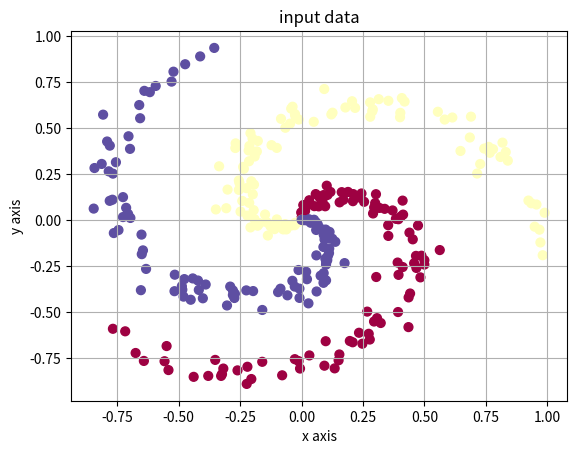

The matplotlib source for this figure:
import numpy as np
import matplotlib.pyplot as plt



def init(N, D, K, X, y):

  N = 100 # number of points per class
  D = 2 # dimensionality
  K = 3 # number of classes
  X = np.zeros((N*K,D)) # data matrix (each row = single example)
  y = np.zeros(N*K, dtype='uint8') # class labels
  for j in range(K):
    ix = range(N*j,N*(j+1))
    r = np.linspace(0.0,1,N) # radius
    t = np.linspace(j*4,(j+1)*4,N) + np.random.randn(N)*0.2 # theta
    X[ix] = np.c_[r*np.sin(t), r*np.cos(t)]
    y[ix] = j
    print(j)
    # lets visualize the data:
    
  plt.scatter(X[:, 0], X[:, 1], c=y, s=40, cmap=plt.cm.Spectral)
  plt.title("input data")
  plt.xlabel("x axis")
  plt.ylabel("y axis")
  plt.grid(True)
  plt.show()

#Train a Linear Classifier

def init_param(D, K, W, b):
  W = 0.01 * np.random.randn(D,K)
  b = np.zeros((1,K))

def init_hyperparam(step_size, reg):
  # some hyperparameters
  step_size = 1e-0
  reg = 1e-3 # regularization strength

def grad_descent_loop(N, D, K, X, y, W, b, step_size, reg):
  # gradient descent loop
  num_examples = X.shape[0]
  for i in range(300):
    
    # evaluate class scores, [N x K]
    scores = np.dot(X, W) + b 
  
    # compute the class probabilities
    exp_scores = np.exp(scores)
    probs = exp_scores / np.sum(exp_scores, axis=1, keepdims=True) # [N x K]
  
    # compute the loss: average cross-entropy loss and regularization
    corect_logprobs = -np.log(probs[range(num_examples),y])
    data_loss = np.sum(corect_logprobs)/num_examples
    reg_loss = 0.5*reg*np.sum(W*W)
    loss = data_loss + reg_loss
    if i % 10 == 0:
      print("iteration %d: loss %f" % (i, loss))
  
      # compute the gradient on scores
      dscores = probs
      dscores[range(num_examples),y] -= 1
      dscores /= num_examples
  
      # backpropate the gradient to the parameters (W,b)
      dW = np.dot(X.T, dscores)
      db = np.sum(dscores, axis=0, keepdims=True)
      
      dW += reg*W # regularization gradient
  
      # perform a parameter update
      W += -step_size * dW
      b += -step_size * db

def evaluate(X, W, b, y):     
  # evaluate training set accuracy
  scores = np.dot(X, W) + b
  predicted_class = np.argmax(scores, axis=1)
  print ('training accuracy: %.2f' % (np.mean(predicted_class == y)))



### main
if __name__ == "__main__":
  N = 0
  D = 0
  K = 0
  X = np.array(1)
  y = 0
  init(N, D, K, X, y)
  print(X)
  W = 0
  b = 0
#  init_param(D, K, W, b)

  step_size = 0
  reg = 0
#  init_hyperparam(step_size, reg)

#  grad_descent_loop(N, D, K, X, y, W, b, step_size, reg)

#  evaluate(X, W, b, y)

  
